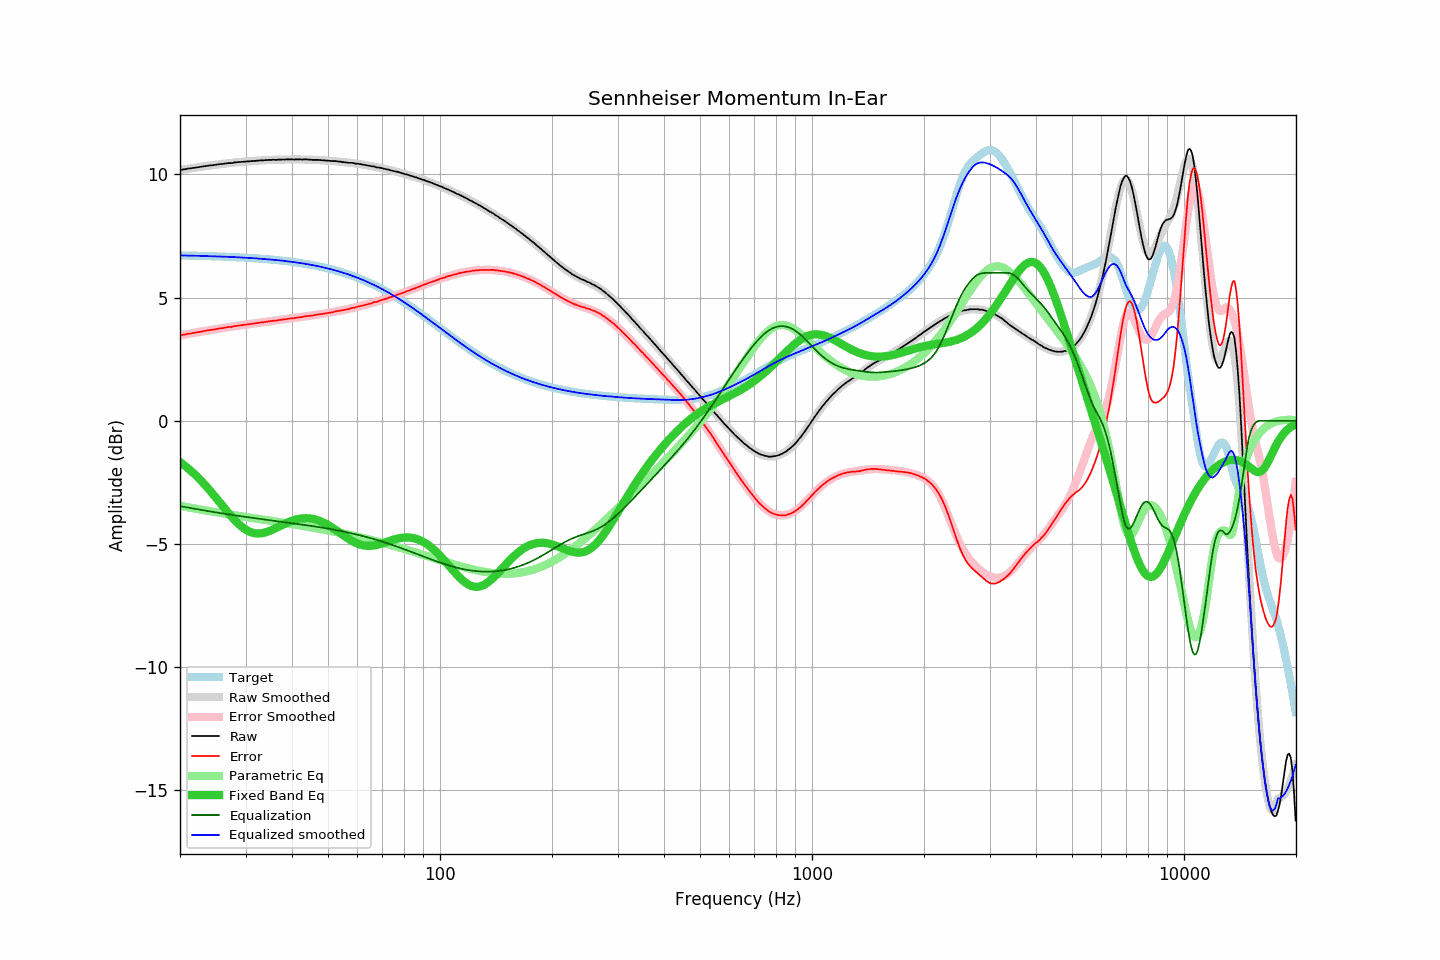

The data file committed next to this chart (first rows):
frequency, raw, error, smoothed, error_smoothed, equalization, parametric_eq, equalized_raw, equalized_smoothed, target
20.00, 10.18, 3.47, 10.18, 3.47, -3.47, -1.68, 6.71, 6.71, 6.71
20.20, 10.19, 3.48, 10.19, 3.48, -3.48, -1.73, 6.71, 6.71, 6.71
20.40, 10.20, 3.49, 10.20, 3.49, -3.49, -1.77, 6.71, 6.71, 6.71
20.61, 10.21, 3.50, 10.21, 3.50, -3.50, -1.83, 6.71, 6.71, 6.71
20.81, 10.22, 3.51, 10.22, 3.51, -3.51, -1.88, 6.70, 6.70, 6.71
21.02, 10.24, 3.53, 10.23, 3.52, -3.52, -1.93, 6.71, 6.70, 6.70
21.23, 10.24, 3.53, 10.24, 3.54, -3.54, -1.99, 6.70, 6.70, 6.70
21.44, 10.25, 3.55, 10.25, 3.55, -3.55, -2.05, 6.70, 6.70, 6.70
21.66, 10.26, 3.56, 10.26, 3.56, -3.56, -2.10, 6.70, 6.70, 6.70
21.87, 10.27, 3.57, 10.27, 3.57, -3.57, -2.17, 6.70, 6.70, 6.70
22.09, 10.28, 3.58, 10.28, 3.58, -3.58, -2.23, 6.69, 6.70, 6.70
22.31, 10.29, 3.59, 10.29, 3.59, -3.59, -2.29, 6.69, 6.69, 6.69
22.54, 10.30, 3.60, 10.30, 3.60, -3.60, -2.36, 6.69, 6.69, 6.69
22.76, 10.31, 3.62, 10.31, 3.62, -3.62, -2.42, 6.69, 6.69, 6.69
22.99, 10.32, 3.63, 10.32, 3.63, -3.63, -2.49, 6.69, 6.69, 6.69
23.22, 10.33, 3.64, 10.33, 3.64, -3.64, -2.56, 6.69, 6.69, 6.69
23.45, 10.34, 3.65, 10.33, 3.65, -3.65, -2.64, 6.69, 6.68, 6.69
23.69, 10.35, 3.66, 10.34, 3.66, -3.66, -2.71, 6.68, 6.68, 6.68
23.92, 10.36, 3.67, 10.35, 3.67, -3.67, -2.78, 6.68, 6.68, 6.68
24.16, 10.37, 3.69, 10.36, 3.68, -3.68, -2.86, 6.68, 6.68, 6.68
24.40, 10.37, 3.69, 10.37, 3.69, -3.69, -2.94, 6.67, 6.68, 6.68
24.65, 10.38, 3.70, 10.38, 3.70, -3.70, -3.01, 6.67, 6.68, 6.68
24.89, 10.39, 3.71, 10.39, 3.72, -3.72, -3.09, 6.67, 6.67, 6.67
25.14, 10.40, 3.73, 10.40, 3.73, -3.73, -3.17, 6.67, 6.67, 6.67
25.39, 10.41, 3.74, 10.40, 3.74, -3.74, -3.25, 6.67, 6.67, 6.67
25.65, 10.42, 3.75, 10.41, 3.75, -3.75, -3.33, 6.67, 6.67, 6.67
25.91, 10.42, 3.75, 10.42, 3.76, -3.76, -3.41, 6.66, 6.66, 6.66
26.16, 10.43, 3.77, 10.43, 3.77, -3.77, -3.50, 6.66, 6.66, 6.66
26.43, 10.44, 3.78, 10.44, 3.78, -3.78, -3.58, 6.66, 6.66, 6.66
26.69, 10.45, 3.79, 10.44, 3.79, -3.79, -3.65, 6.66, 6.65, 6.66
26.96, 10.46, 3.80, 10.45, 3.80, -3.80, -3.73, 6.66, 6.65, 6.65
27.23, 10.46, 3.81, 10.46, 3.81, -3.81, -3.81, 6.65, 6.65, 6.65
27.50, 10.46, 3.81, 10.47, 3.82, -3.82, -3.89, 6.64, 6.65, 6.65
27.77, 10.47, 3.82, 10.47, 3.83, -3.83, -3.96, 6.64, 6.64, 6.64
28.05, 10.49, 3.85, 10.48, 3.84, -3.84, -4.03, 6.65, 6.64, 6.64
28.33, 10.49, 3.85, 10.48, 3.85, -3.85, -4.10, 6.64, 6.64, 6.64
28.62, 10.50, 3.86, 10.49, 3.86, -3.86, -4.16, 6.64, 6.63, 6.63
28.90, 10.50, 3.86, 10.50, 3.87, -3.87, -4.22, 6.63, 6.63, 6.63
29.19, 10.51, 3.88, 10.50, 3.88, -3.88, -4.28, 6.63, 6.63, 6.63
29.48, 10.51, 3.88, 10.51, 3.88, -3.88, -4.33, 6.62, 6.62, 6.62
29.78, 10.52, 3.90, 10.51, 3.89, -3.89, -4.38, 6.62, 6.62, 6.62
30.08, 10.52, 3.90, 10.52, 3.90, -3.90, -4.42, 6.61, 6.62, 6.62
30.38, 10.53, 3.91, 10.53, 3.91, -3.91, -4.46, 6.61, 6.61, 6.61
30.68, 10.53, 3.92, 10.53, 3.92, -3.92, -4.49, 6.61, 6.61, 6.61
30.99, 10.54, 3.93, 10.53, 3.93, -3.93, -4.52, 6.61, 6.60, 6.60
31.30, 10.54, 3.94, 10.54, 3.94, -3.94, -4.54, 6.60, 6.60, 6.60
31.61, 10.55, 3.95, 10.54, 3.95, -3.95, -4.56, 6.60, 6.60, 6.60
31.93, 10.55, 3.95, 10.55, 3.96, -3.96, -4.57, 6.59, 6.59, 6.59
32.24, 10.56, 3.97, 10.55, 3.97, -3.97, -4.57, 6.59, 6.59, 6.59
32.57, 10.56, 3.97, 10.56, 3.98, -3.98, -4.58, 6.58, 6.58, 6.58
32.89, 10.57, 3.99, 10.56, 3.98, -3.98, -4.57, 6.58, 6.58, 6.58
33.22, 10.57, 3.99, 10.57, 3.99, -3.99, -4.56, 6.57, 6.57, 6.57
33.55, 10.57, 4.00, 10.57, 4.00, -4.00, -4.55, 6.56, 6.57, 6.57
33.89, 10.58, 4.01, 10.57, 4.01, -4.01, -4.53, 6.56, 6.56, 6.56
34.23, 10.58, 4.02, 10.58, 4.02, -4.02, -4.51, 6.56, 6.56, 6.56
34.57, 10.59, 4.03, 10.58, 4.03, -4.03, -4.49, 6.56, 6.55, 6.55
34.92, 10.59, 4.04, 10.58, 4.04, -4.04, -4.47, 6.55, 6.55, 6.55
35.27, 10.59, 4.05, 10.59, 4.05, -4.05, -4.44, 6.54, 6.54, 6.54
35.62, 10.60, 4.06, 10.59, 4.06, -4.06, -4.41, 6.54, 6.53, 6.53
35.97, 10.59, 4.06, 10.59, 4.06, -4.06, -4.38, 6.52, 6.53, 6.53
... 635 more rows
